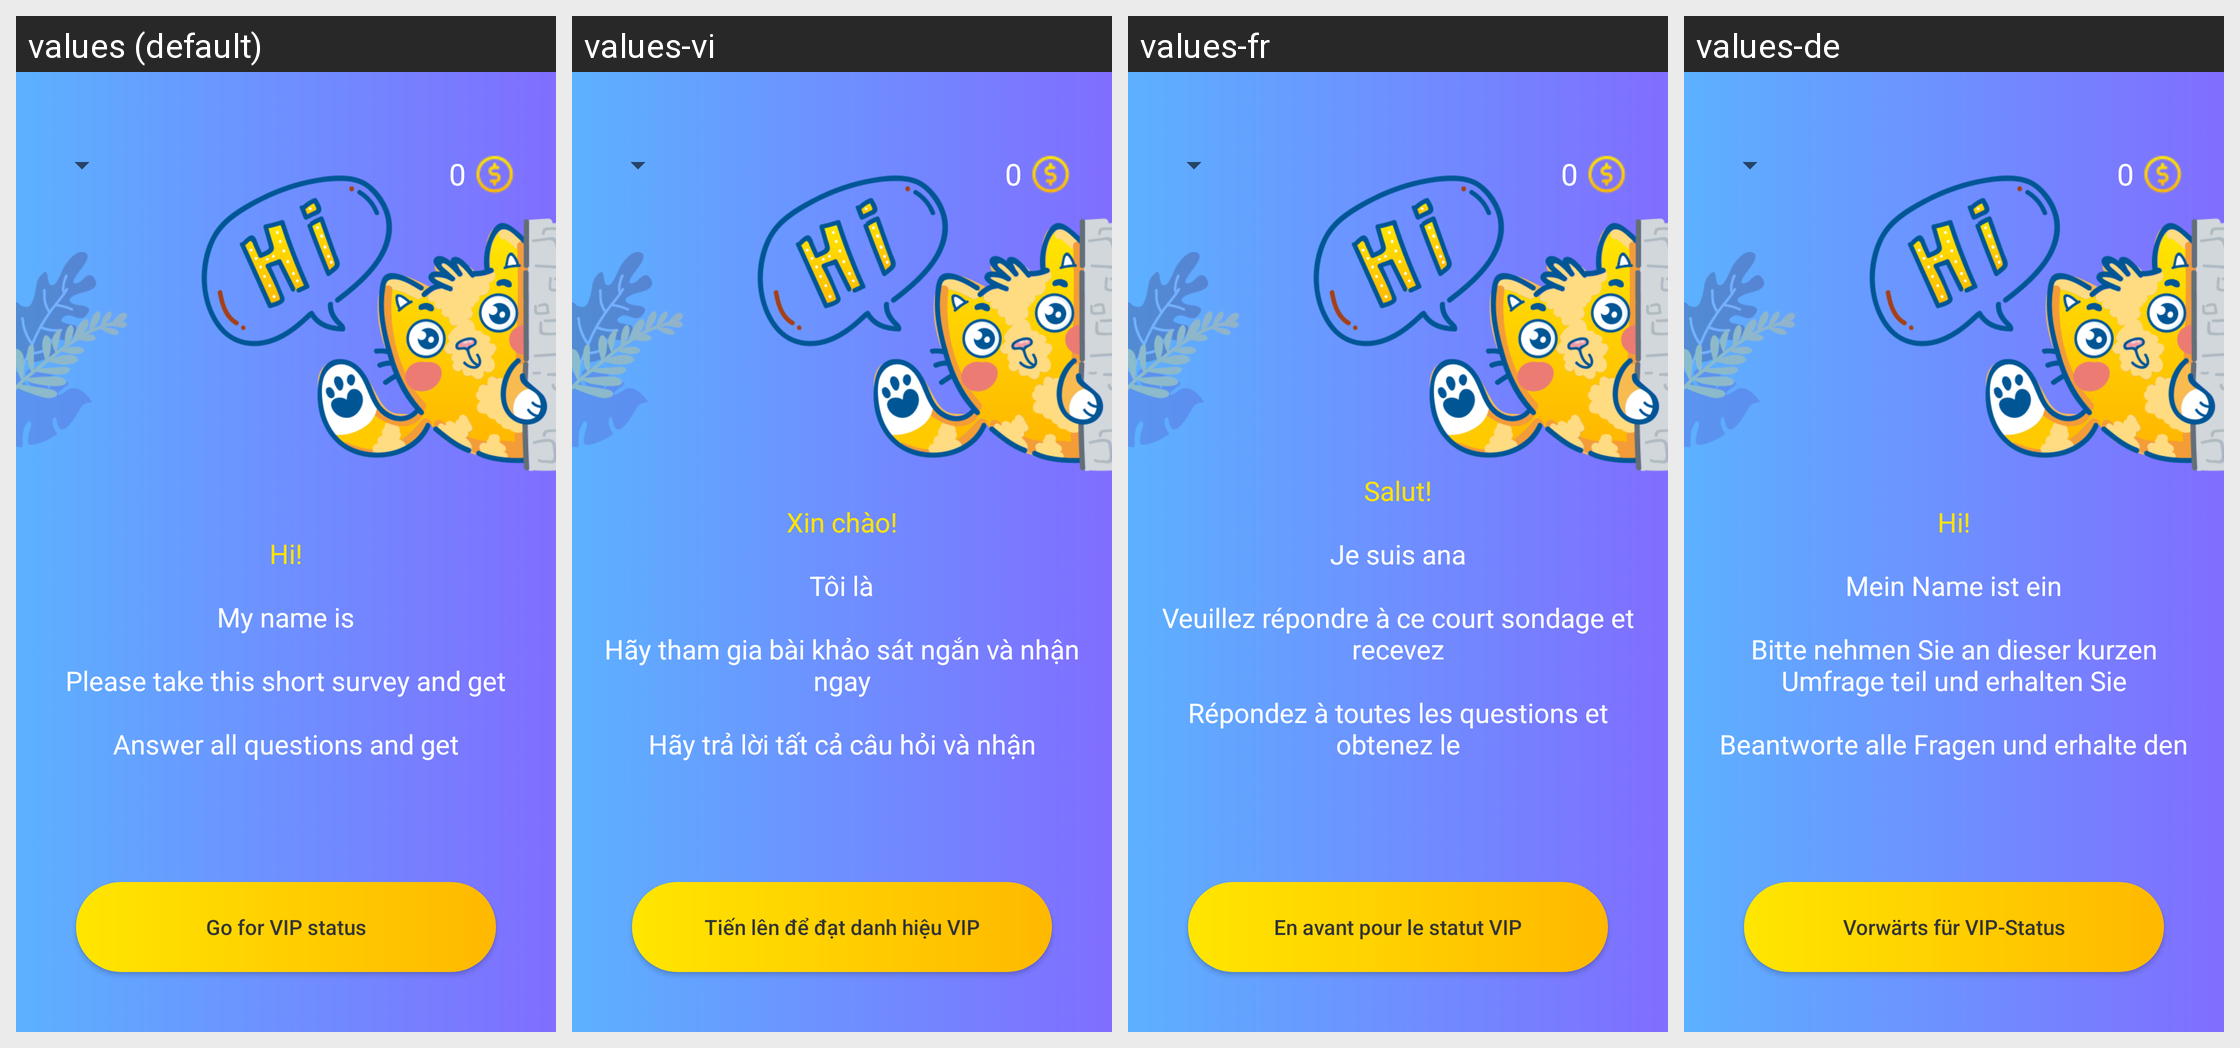

For this localized Android screen grid, give each drawn string resource with its value in every locale shown.
Android screen res/layout/activity_main.xml rendered under 4 locales, left to right: values (default), values-vi, values-fr, values-de. Device: Nexus 5 (rendered at 1080×1920; each locale shown at half size, 540×960, under a caption strip naming it); theme AppTheme.ToolBar.
Other locales in the repository, not shown: values-ar, values-en, values-es, values-it, values-pt, values-ru, values-th.
Strings drawn on this screen, with the default value and each locale's value (text and hints the layout hard-codes, and strings that could not be matched under every locale, appear in the picture but are not listed):

hello
  values: Hi!
  values-vi: Xin chào!
  values-fr: Salut!
  values-de: Hi!

name
  values: My name is
  values-vi: Tôi là
  values-fr: Je suis ana
  values-de: Mein Name ist ein

startFirstPart2
  values: Please take this short survey and get
  values-vi: Hãy tham gia bài khảo sát ngắn và nhận ngay
  values-fr: Veuillez répondre à ce court sondage et recevez
  values-de: Bitte nehmen Sie an dieser kurzen Umfrage teil und erhalten Sie

startFirstPart3
  values: Answer all questions and get
  values-vi: Hãy trả lời tất cả câu hỏi và nhận
  values-fr: Répondez à toutes les questions et obtenez le
  values-de: Beantworte alle Fragen und erhalte den

getVip
  values: Go for VIP status
  values-vi: Tiến lên để đạt danh hiệu VIP
  values-fr: En avant pour le statut VIP
  values-de: Vorwärts für VIP-Status
